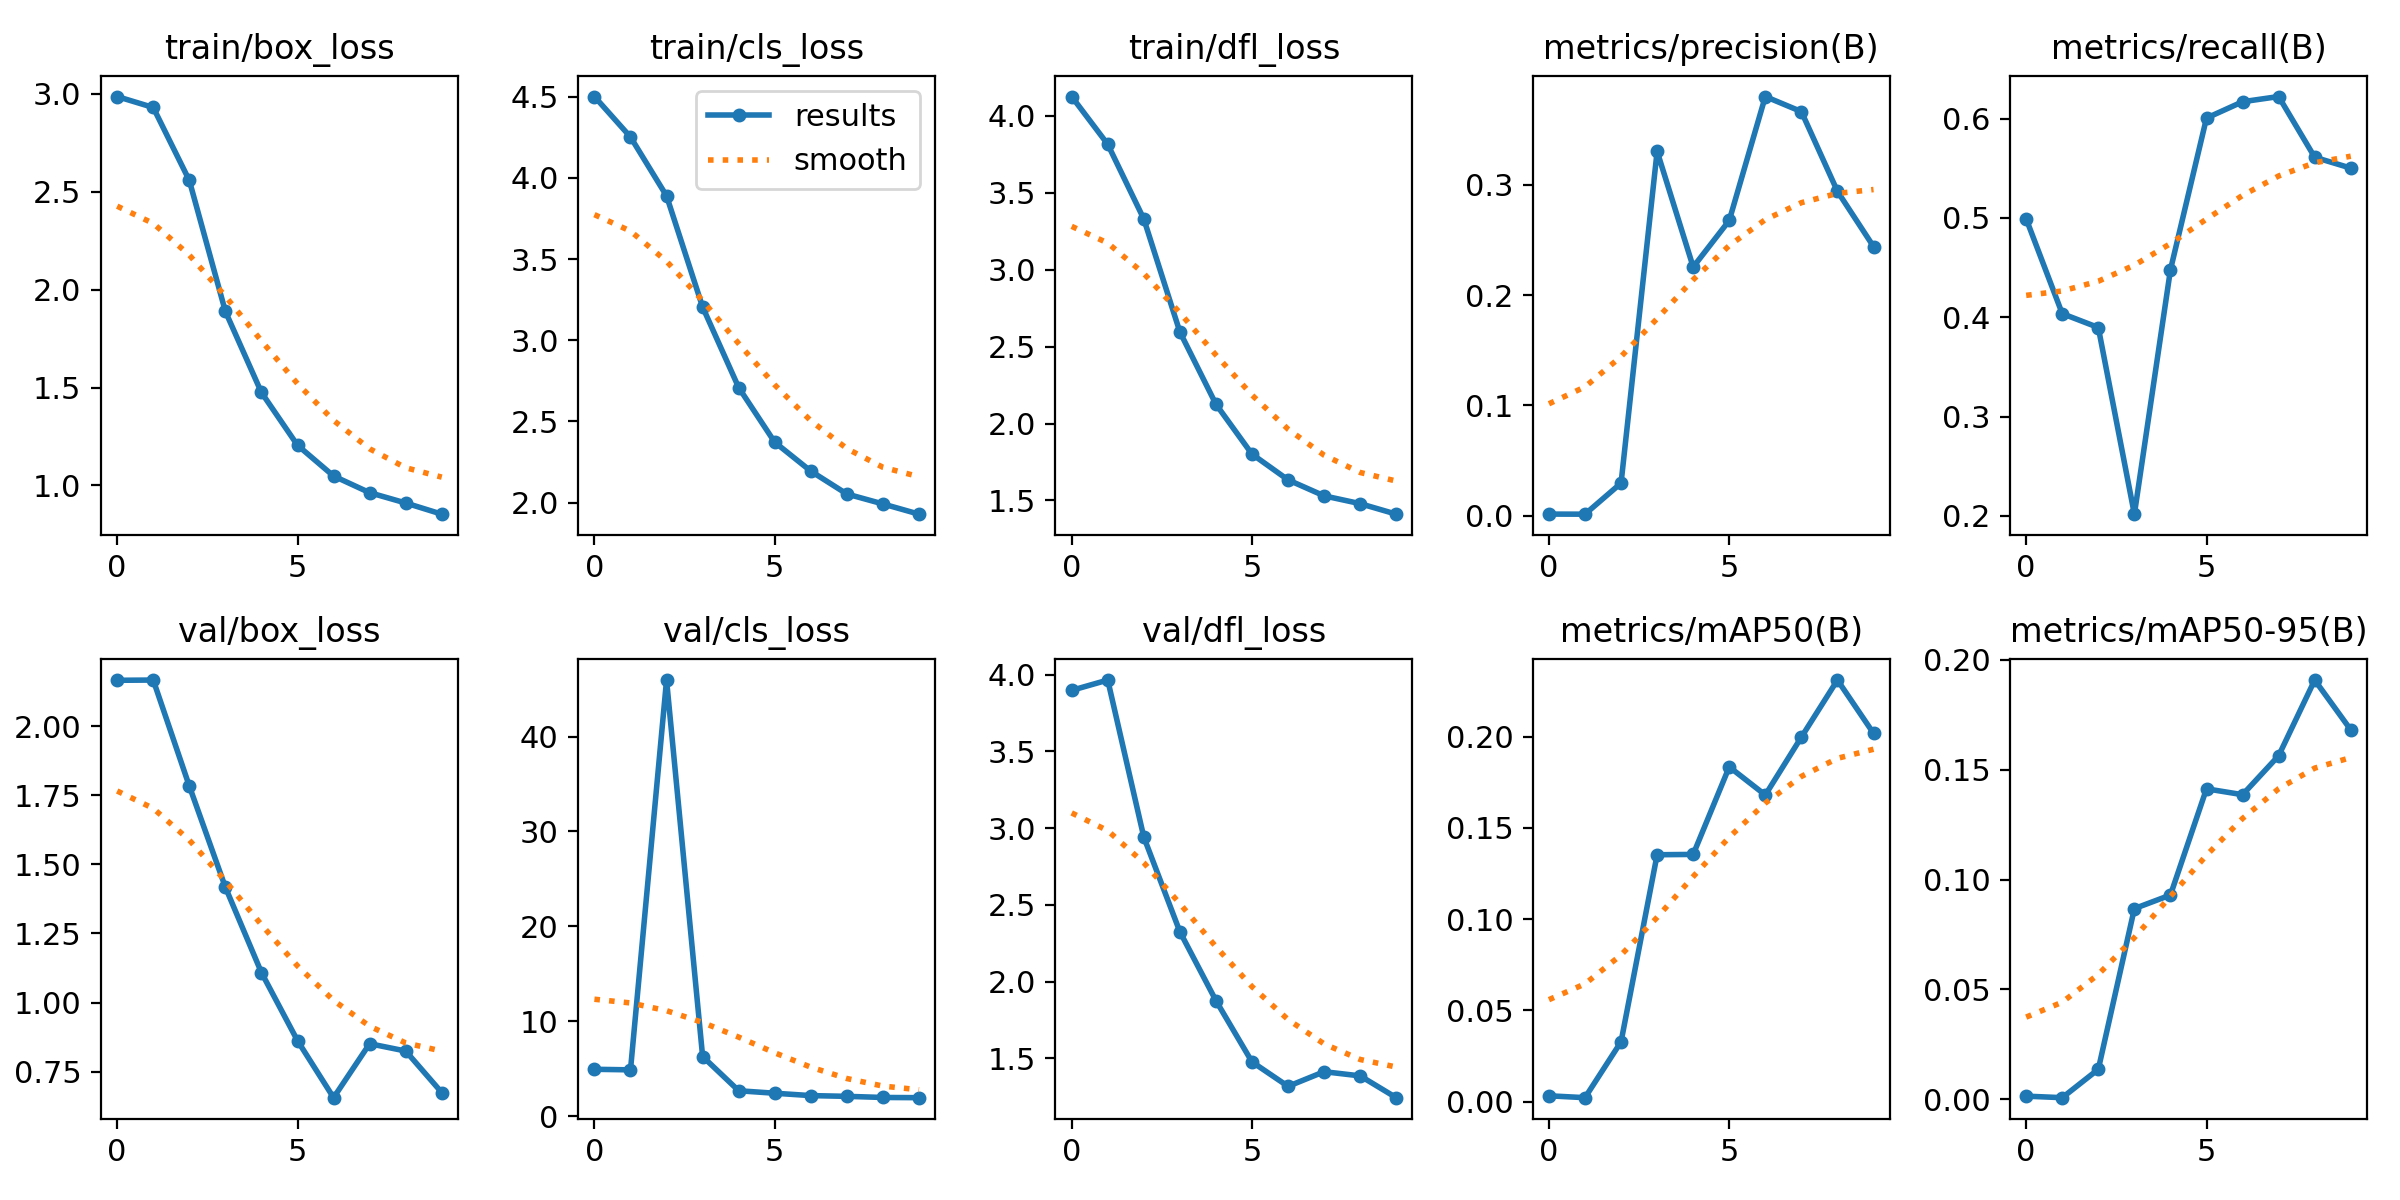

Data behind this chart, as committed beside it:
epoch, train/box_loss, train/cls_loss, train/dfl_loss, metrics/precision(B), metrics/recall(B), metrics/mAP50(B), metrics/mAP50-95(B), val/box_loss, val/cls_loss, val/dfl_loss, lr/pg0, lr/pg1, lr/pg2
0, 2.986, 4.501, 4.126, 0.00139, 0.499, 0.00314, 0.00146, 2.165, 4.962, 3.897, 0.07029, 0.003301, 0.003301
1, 2.93, 4.252, 3.816, 0.00132, 0.4036, 0.00211, 0.00077, 2.166, 4.904, 3.964, 0.03963, 0.005978, 0.005978
2, 2.557, 3.889, 3.33, 0.0295, 0.3896, 0.03274, 0.01368, 1.783, 45.95, 2.941, 0.008315, 0.007994, 0.007994
3, 1.889, 3.205, 2.596, 0.3305, 0.2017, 0.1353, 0.08679, 1.417, 6.308, 2.325, 0.00703, 0.00703, 0.00703
4, 1.475, 2.708, 2.126, 0.2256, 0.4476, 0.1354, 0.09297, 1.109, 2.703, 1.876, 0.00703, 0.00703, 0.00703
5, 1.205, 2.372, 1.801, 0.2678, 0.6005, 0.1834, 0.1413, 0.8624, 2.442, 1.477, 0.00604, 0.00604, 0.00604
6, 1.048, 2.194, 1.634, 0.3802, 0.6169, 0.168, 0.1386, 0.6563, 2.192, 1.318, 0.00505, 0.00505, 0.00505
7, 0.9632, 2.053, 1.53, 0.3665, 0.6221, 0.1997, 0.1563, 0.8514, 2.114, 1.413, 0.00406, 0.00406, 0.00406
8, 0.9104, 1.992, 1.479, 0.2942, 0.561, 0.231, 0.1908, 0.8249, 1.996, 1.386, 0.00307, 0.00307, 0.00307
9, 0.8534, 1.929, 1.411, 0.2441, 0.5501, 0.2018, 0.1681, 0.6747, 1.974, 1.244, 0.00208, 0.00208, 0.00208
